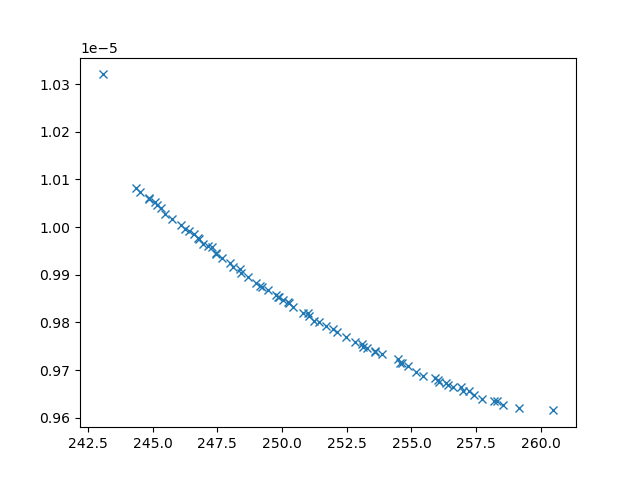

Source data for this figure (header and first rows):
xline_all_values, yline_all_values, X_all_values, obj1, obj2, obj3, inc
244.3, 1.0082108244811988e-05, [np.float64(2.8631803984184407), np.floa…, 244.3, 1.0082108244811988e-05, 30994262, 0
243.1, 1.0320146076880958e-05, [10, 0.1, np.float64(1.7544549167448134)…, 243.1, 1.0320146076880958e-05, 44704755, 0
259.2, 9.620885124143528e-06, [np.float64(1.3371191255788895), 10, np.…, 259.2, 9.620885124143528e-06, 2413104, 0
254.5, 9.714977771271738e-06, [np.float64(2.5267836948510265), np.floa…, 254.5, 9.714977771271738e-06, 3121190, 0
245.7, 1.0017747527312293e-05, [np.float64(1.6170184809149235), np.floa…, 245.7, 1.0017747527312293e-05, 17601486, 0
252.5, 9.768609736185072e-06, [np.float64(3.7966888898081), np.float64…, 252.5, 9.768609736185072e-06, 4366247, 0
249, 9.882482697567864e-06, [np.float64(4.069766560407053), np.float…, 249, 9.882482697567864e-06, 6341703, 0
258.6, 9.625819693156416e-06, [np.float64(1.8268429233822596), np.floa…, 258.6, 9.625819693156416e-06, 2589971, 0
252.8, 9.759447869249448e-06, [np.float64(3.1755063219461936), np.floa…, 252.8, 9.759447869249448e-06, 3803299, 0
258.2, 9.634515003300794e-06, [np.float64(1.7492093637466262), np.floa…, 258.2, 9.634515003300794e-06, 2582929, 0
246.1, 1.0003657523844178e-05, [np.float64(4.803449256560021), np.float…, 246.1, 1.0003657523844178e-05, 14333422, 0
247.4, 9.945390161063117e-06, [np.float64(1.9650410717295805), np.floa…, 247.4, 9.945390161063117e-06, 8896358, 0
257.7, 9.640209241887457e-06, [np.float64(2.1841674287726054), np.floa…, 257.7, 9.640209241887457e-06, 2778281, 0
245.1, 1.0051659669219661e-05, [np.float64(4.120649387005973), np.float…, 245.1, 1.0051659669219661e-05, 30108103, 0
245.5, 1.002767906863278e-05, [np.float64(1.2011866296458478), np.floa…, 245.5, 1.002767906863278e-05, 20132354, 0
245.3, 1.0039733932970278e-05, [np.float64(4.9089258453187385), np.floa…, 245.3, 1.0039733932970278e-05, 20335403, 0
252.1, 9.77956809812195e-06, [np.float64(3.436701709284443), np.float…, 252.1, 9.77956809812195e-06, 4159855, 0
255.4, 9.686669392089178e-06, [0.1, np.float64(6.451805316409929), np.…, 255.4, 9.686669392089178e-06, 3267382, 0
256.1, 9.674655459338636e-06, [np.float64(2.9933642424706997), np.floa…, 256.1, 9.674655459338636e-06, 3291615, 0
250, 9.845919127738073e-06, [np.float64(3.32984396931197), np.float6…, 250, 9.845919127738073e-06, 5179838, 0
257.4, 9.647881503974467e-06, [np.float64(2.127749497314155), np.float…, 257.4, 9.647881503974467e-06, 2745092, 0
260.5, 9.615341078654705e-06, [np.float64(0.14354746337275714), 10, np…, 260.5, 9.615341078654705e-06, 2197134, 0
255.9, 9.68339794498061e-06, [np.float64(2.1135978738487875), np.floa…, 255.9, 9.68339794498061e-06, 2790455, 0
251, 9.81232935792642e-06, [np.float64(3.7188607697043583), np.floa…, 251, 9.81232935792642e-06, 4690635, 0
246.6, 9.984751625999309e-06, [np.float64(4.85560144972635), np.float6…, 246.6, 9.984751625999309e-06, 12650697, 0
256.6, 9.664306596077522e-06, [np.float64(2.321623826184169), np.float…, 256.6, 9.664306596077522e-06, 2870820, 0
246.8, 9.974804812443668e-06, [np.float64(3.124115609978232), np.float…, 246.8, 9.974804812443668e-06, 11281182, 0
256.4, 9.668208050843582e-06, [np.float64(2.4166577319546483), np.floa…, 256.4, 9.668208050843582e-06, 2956017, 0
253.6, 9.738936588235328e-06, [np.float64(3.4510665669619685), np.floa…, 253.6, 9.738936588235328e-06, 3630576, 0
249.8, 9.857731153805915e-06, [np.float64(3.2212125930498305), np.floa…, 249.8, 9.857731153805915e-06, 6112158, 0
257, 9.656694068030538e-06, [np.float64(2.1277442092973065), np.floa…, 257, 9.656694068030538e-06, 2750567, 0
251.2, 9.803735667976464e-06, [np.float64(5.07875758551035), np.float6…, 251.2, 9.803735667976464e-06, 4723295, 0
249.4, 9.867349266519812e-06, [np.float64(4.267200860849896), np.float…, 249.4, 9.867349266519812e-06, 6253407, 0
250.2, 9.84195778386614e-06, [np.float64(2.932467242342094), np.float…, 250.2, 9.84195778386614e-06, 5834683, 0
253.3, 9.74527930752096e-06, [np.float64(3.231480573044636), np.float…, 253.3, 9.74527930752096e-06, 3745678, 0
252, 9.787069730131747e-06, [np.float64(2.709267929405699), np.float…, 252, 9.787069730131747e-06, 3876683, 0
255.2, 9.695264440729469e-06, [np.float64(2.809234124023394), np.float…, 255.2, 9.695264440729469e-06, 3229078, 0
250.4, 9.83282764833922e-06, [np.float64(3.994135434111867), np.float…, 250.4, 9.83282764833922e-06, 5301886, 0
244.8, 1.0061574907790794e-05, [np.float64(3.5858629178517836), np.floa…, 244.8, 1.0061574907790794e-05, 25463039, 0
246.4, 9.992514236167305e-06, [np.float64(3.926271629788123), np.float…, 246.4, 9.992514236167305e-06, 13283727, 0
257.2, 9.655570316935664e-06, [np.float64(1.7888886329794893), np.floa…, 257.2, 9.655570316935664e-06, 2599734, 0
246.3, 9.996283176337882e-06, [np.float64(4.076901968523009), np.float…, 246.3, 9.996283176337882e-06, 13401119, 0
244.5, 1.0074248233094826e-05, [np.float64(2.592006045074282), np.float…, 244.5, 1.0074248233094826e-05, 29363474, 0
250.8, 9.82010562739996e-06, [np.float64(3.7232337445610124), np.floa…, 250.8, 9.82010562739996e-06, 4876778, 0
247.7, 9.935301087593272e-06, [np.float64(4.4856372596741325), np.floa…, 247.7, 9.935301087593272e-06, 8717367, 0
251, 9.819643462849178e-06, [np.float64(4.525795526676193), np.float…, 251, 9.819643462849178e-06, 5722997, 0
251.7, 9.793422599020776e-06, [np.float64(4.073461540322804), np.float…, 251.7, 9.793422599020776e-06, 4686779, 0
254.6, 9.714069837494683e-06, [np.float64(2.494672219216051), np.float…, 254.6, 9.714069837494683e-06, 3097486, 0
256.9, 9.663939193315721e-06, [np.float64(1.753624451878961), np.float…, 256.9, 9.663939193315721e-06, 2575746, 0
253.6, 9.737617726985371e-06, [np.float64(3.0066001029389198), np.floa…, 253.6, 9.737617726985371e-06, 3558866, 0
249.2, 9.874768164768869e-06, [np.float64(4.088363711724695), np.float…, 249.2, 9.874768164768869e-06, 6175707, 0
256.3, 9.673022574200657e-06, [np.float64(2.0469357079774615), np.floa…, 256.3, 9.673022574200657e-06, 2740200, 0
248.4, 9.912403079581812e-06, [np.float64(4.733014638141624), np.float…, 248.4, 9.912403079581812e-06, 8311844, 0
249.1, 9.875991152819194e-06, [np.float64(3.6576095459667055), np.floa…, 249.1, 9.875991152819194e-06, 6068888, 0
258.3, 9.634434075266216e-06, [np.float64(1.5797478987540323), np.floa…, 258.3, 9.634434075266216e-06, 2502701, 0
249.9, 9.852961990095266e-06, [np.float64(3.6959135652043016), np.floa…, 249.9, 9.852961990095266e-06, 5311599, 0
247.5, 9.944442377557724e-06, [np.float64(2.353674743798281), np.float…, 247.5, 9.944442377557724e-06, 8955530, 0
244.8, 1.0058809961173748e-05, [np.float64(4.806867357276252), np.float…, 244.8, 1.0058809961173748e-05, 25584179, 0
248.1, 9.916294333051036e-06, [np.float64(4.00998585942639), np.float6…, 248.1, 9.916294333051036e-06, 7716617, 0
247, 9.963749876676886e-06, [np.float64(4.1777938581579654), np.floa…, 247, 9.963749876676886e-06, 9793048, 0
... 16 more rows
